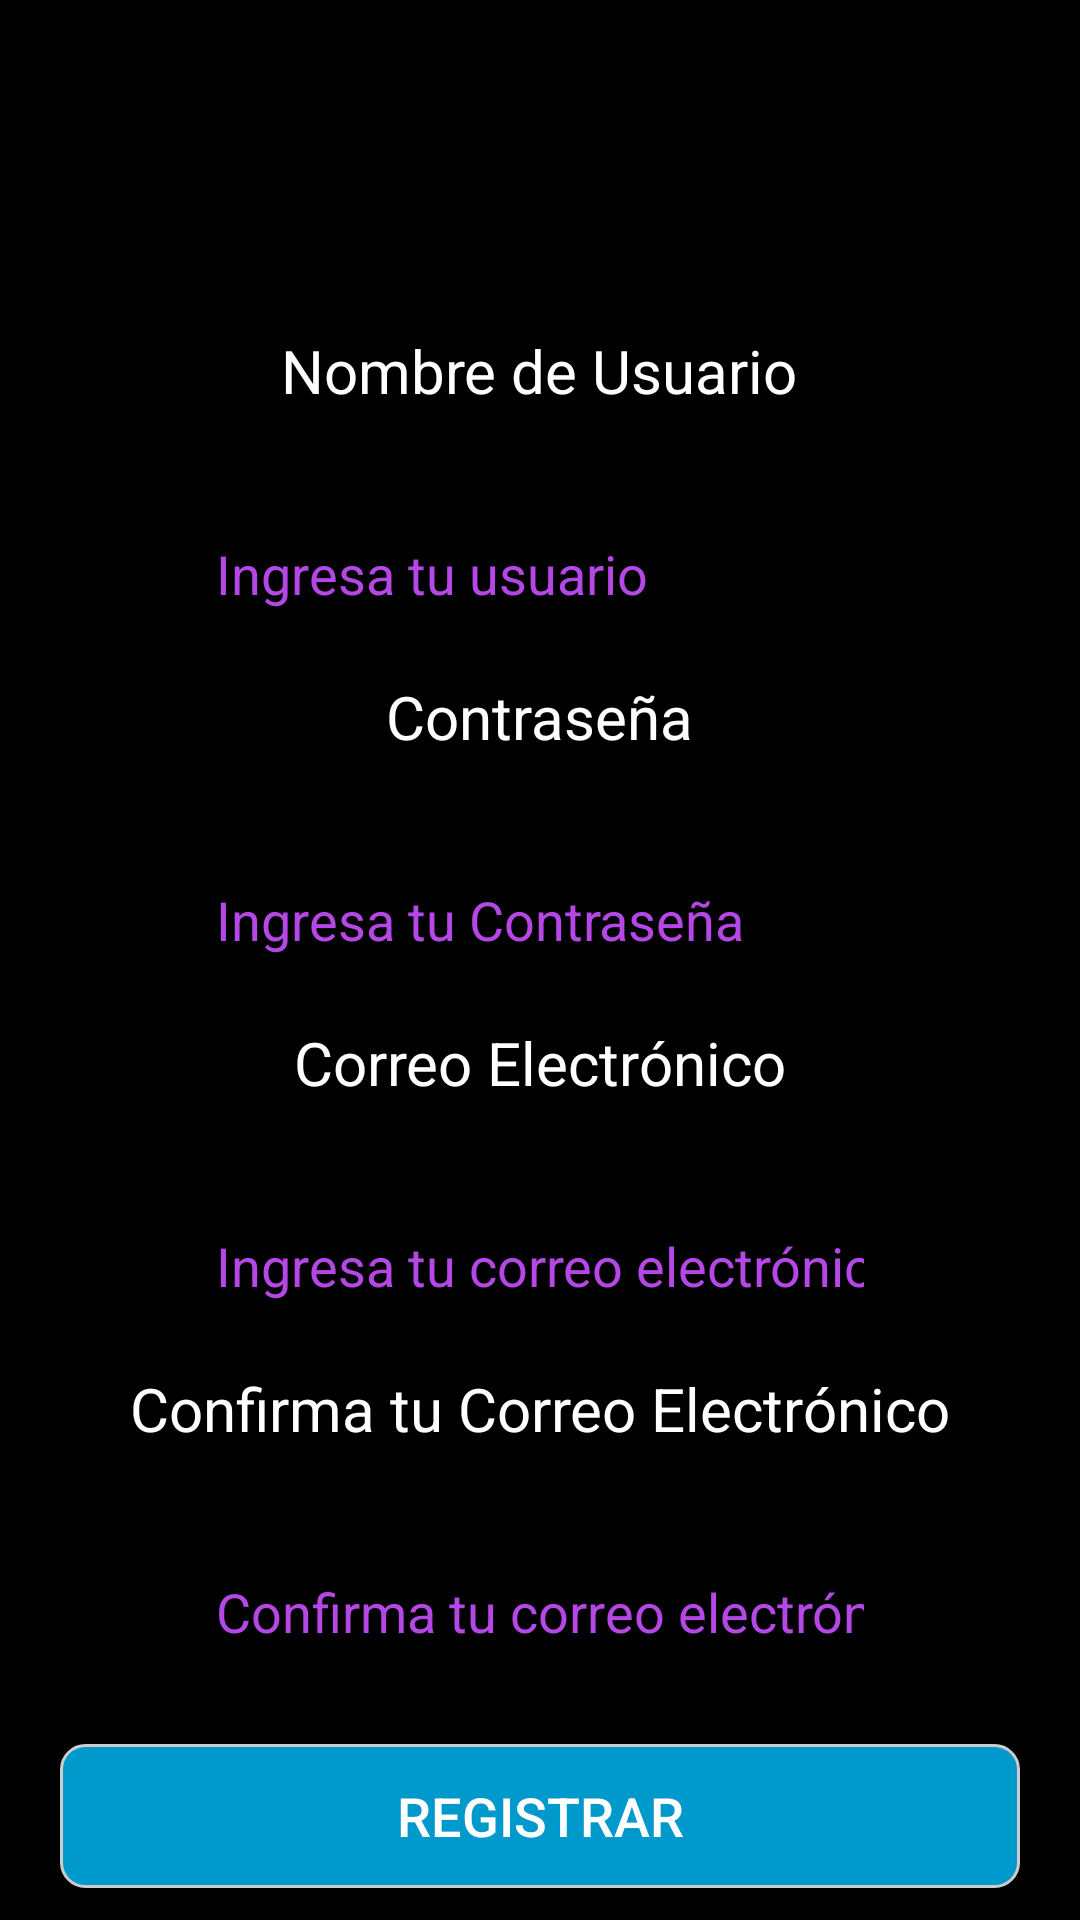

Produce the Android XML layout that renders to this screen, including the resource entries it uses.
<!-- AndroidManifest.xml: application theme Theme.QuizzApp -->
<!-- res/layout/activity_register.xml -->
<?xml version="1.0" encoding="utf-8"?>
<RelativeLayout xmlns:android="http://schemas.android.com/apk/res/android"
    xmlns:app="http://schemas.android.com/apk/res-auto"
    xmlns:tools="http://schemas.android.com/tools"
    android:layout_width="match_parent"
    android:layout_height="match_parent"
    android:background="@color/black"
    tools:context=".RegisterActivity">

    
    <ScrollView
        android:layout_width="match_parent"
        android:layout_height="match_parent">

        <LinearLayout
            android:layout_width="match_parent"
            android:layout_height="wrap_content"
            android:orientation="vertical"
            android:gravity="center"
            android:padding="20dp">

            
            <View
                android:layout_width="match_parent"
                android:layout_height="80dp" />

            <ImageView
                android:layout_width="@dimen/_200sdp"
                android:layout_height="@dimen/_120sdp"
                android:padding="10dp"
                android:background="@drawable/logo2"
                android:layout_centerInParent="true"/>
            
            <View
                android:layout_width="match_parent"
                android:layout_height="10dp" />

            
            <TextView
                android:layout_width="wrap_content"
                android:layout_height="wrap_content"
                android:text="Nombre de Usuario"
                android:textColor="@color/white"
                android:textSize="20sp"
                android:layout_marginBottom="10dp" />

            
            <EditText
                android:id="@+id/etUsernameRegister"
                android:layout_width="match_parent"
                android:layout_height="wrap_content"
                android:minHeight="48dp"
                android:padding="12dp"
                android:layout_marginStart="40dp"
                android:layout_marginTop="20dp"
                android:layout_marginEnd="40dp"
                android:background="@drawable/edittext_background"
                android:hint="Ingresa tu usuario"
                android:inputType="text"
                android:textColor="@color/white"
                android:textColorHint="#B547E6" />

            
            <View
                android:layout_width="match_parent"
                android:layout_height="10dp" />

            
            <TextView
                android:layout_width="wrap_content"
                android:layout_height="wrap_content"
                android:text="Contraseña"
                android:textColor="@color/white"
                android:textSize="20sp"
                android:layout_marginBottom="10dp" />

            
            <EditText
                android:id="@+id/etPasswordRegister"
                android:layout_width="match_parent"
                android:layout_height="wrap_content"
                android:minHeight="48dp"
                android:padding="12dp"
                android:layout_marginStart="40dp"
                android:layout_marginTop="20dp"
                android:layout_marginEnd="40dp"
                android:background="@drawable/edittext_background"
                android:hint="Ingresa tu Contraseña"
                android:inputType="textPassword"
                android:textColor="#FFFFFF"
                android:textColorHint="#B547E6" />

            
            <View
                android:layout_width="match_parent"
                android:layout_height="10dp" />

            
            <TextView
                android:layout_width="wrap_content"
                android:layout_height="wrap_content"
                android:text="Correo Electrónico"
                android:textColor="@color/white"
                android:textSize="20sp"
                android:layout_marginBottom="10dp" />

            
            <EditText
                android:id="@+id/etEmailRegister"
                android:layout_width="match_parent"
                android:layout_height="wrap_content"
                android:minHeight="48dp"
                android:padding="12dp"
                android:layout_marginStart="40dp"
                android:layout_marginTop="20dp"
                android:layout_marginEnd="40dp"
                android:background="@drawable/edittext_background"
                android:hint="Ingresa tu correo electrónico"
                android:inputType="textEmailAddress"
                android:textColor="@color/white"
                android:textColorHint="#B547E6" />

            
            <View
                android:layout_width="match_parent"
                android:layout_height="10dp" />

            
            <TextView
                android:layout_width="wrap_content"
                android:layout_height="wrap_content"
                android:text="Confirma tu Correo Electrónico"
                android:textColor="@color/white"
                android:textSize="20sp"
                android:layout_marginBottom="10dp" />

            
            <EditText
                android:id="@+id/etConfirmEmailRegister"
                android:layout_width="match_parent"
                android:layout_height="wrap_content"
                android:minHeight="48dp"
                android:padding="12dp"
                android:layout_marginStart="40dp"
                android:layout_marginTop="20dp"
                android:layout_marginEnd="40dp"
                android:background="@drawable/edittext_background"
                android:hint="Confirma tu correo electrónico"
                android:inputType="textEmailAddress"
                android:textColor="@color/white"
                android:textColorHint="#B547E6" />

            
            <View
                android:layout_width="match_parent"
                android:layout_height="20dp" />

            
            <Button
                android:id="@+id/btnRegisterSubmit"
                android:layout_width="match_parent"
                android:layout_height="wrap_content"
                android:background="@drawable/share_shape"
                android:text="Registrar"
                android:textColor="@color/white"
                android:textSize="18sp"
                android:padding="10dp" />

        </LinearLayout>
    </ScrollView>
</RelativeLayout>
<!-- resources referenced by this layout -->
<resources>
  <color name="black">#FF000000</color>
  <color name="white">#FFFFFFFF</color>
  <!-- drawable edittext_background (drawable) -->
  <?xml version="1.0" encoding="utf-8"?>
  <selector xmlns:android="http://schemas.android.com/apk/res/android">
  
      <shape xmlns:android="http://schemas.android.com/apk/res/android">
          <solid android:color="@color/white" />
          <corners android:radius="8dp" />
          <stroke android:width="2dp" android:color="#B547E6" />
      </shape>
  
  </selector>
  <!-- drawable logo2: jpg bitmap (drawable, 56621 bytes) -->
  <!-- drawable share_shape (drawable) -->
  <?xml version="1.0" encoding="utf-8"?>
  <shape xmlns:android="http://schemas.android.com/apk/res/android" android:shape="rectangle">
      <solid android:color="@android:color/holo_blue_dark"/> 
      <corners android:radius="8dp"/> 
      <stroke
          android:width="1dp"
          android:color="#CCCCCC"/> 
  </shape>
  
  
  
  
  
  
  <style name="Theme.QuizzApp" parent="Theme.MaterialComponents.DayNight.NoActionBar">
          
          <item name="colorPrimary">@color/purple_500</item>
          <item name="colorPrimaryVariant">@color/purple_700</item>
          <item name="colorOnPrimary">@color/white</item>
          
          <item name="colorSecondary">@color/teal_200</item>
          <item name="colorSecondaryVariant">@color/teal_700</item>
          <item name="colorOnSecondary">@color/black</item>
          
          <item name="android:statusBarColor">?attr/colorPrimaryVariant</item>
          
      </style>
  <color name="purple_500">#FF6200EE</color>
  <color name="purple_700">#FF3700B3</color>
  <color name="teal_200">#FF03DAC5</color>
  <color name="teal_700">#FF018786</color>
</resources>
